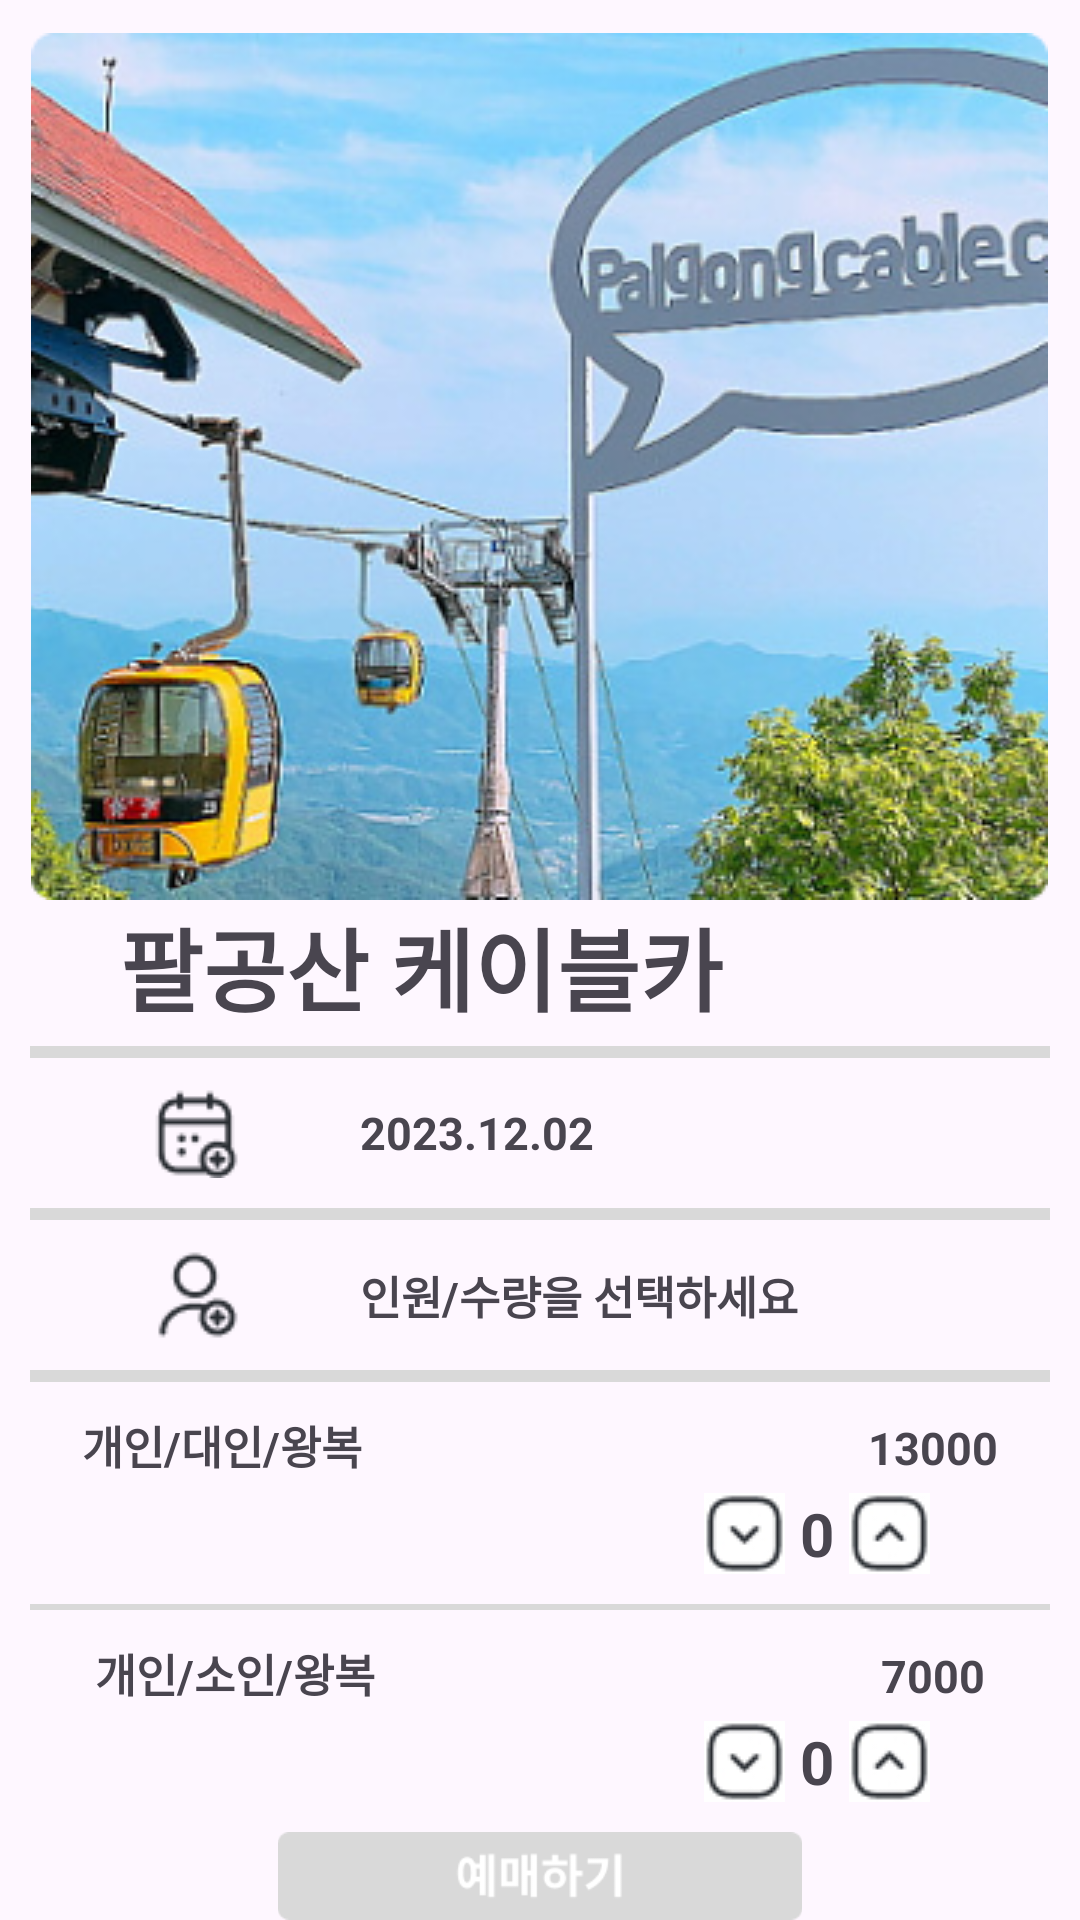

Android layout source for this screen:
<!-- AndroidManifest.xml: application theme Theme.Gedit_hackaton -->
<!-- res/layout/reservation_page.xml -->
<?xml version="1.0" encoding="utf-8"?>
<LinearLayout xmlns:android="http://schemas.android.com/apk/res/android"
    android:orientation="vertical"
    android:layout_width="match_parent"
    android:layout_height="match_parent">

    <ImageView
        android:layout_width="wrap_content"
        android:layout_height="wrap_content"
        android:src="@drawable/cablecarimage"
        android:layout_marginTop="11dp"
        android:layout_gravity="center_horizontal"/>
    <TextView
        android:layout_width="wrap_content"
        android:layout_height="wrap_content"
        android:text="팔공산 케이블카"
        android:layout_marginLeft="40dp"
        android:textSize="30dp"
        android:textStyle="bold"/>
    
    <TextView
        android:layout_width="340dp"
        android:layout_height="4dp"
        android:background="#D9D9D9"
        android:layout_gravity="center_horizontal"
        android:layout_marginTop="5dp"/>
    
    <LinearLayout
        android:layout_width="match_parent"
        android:layout_height="wrap_content"
        android:orientation="horizontal"
        android:layout_marginTop="10dp">
        <ImageView
            android:layout_width="wrap_content"
            android:layout_height="wrap_content"
            android:src="@drawable/calendaradd"
            android:layout_marginRight="20dp"
            android:layout_marginLeft="50dp"/>
        <TextView
            android:layout_width="wrap_content"
            android:layout_height="wrap_content"
            android:text="2023.12.02"
            android:layout_gravity="center_vertical"
            android:layout_marginLeft="20dp"
            android:textSize="15dp"
            android:textStyle="bold"/>
    </LinearLayout>

    <TextView
        android:layout_width="340dp"
        android:layout_height="4dp"
        android:background="#D9D9D9"
        android:layout_gravity="center_horizontal"
        android:layout_marginTop="10dp"/>

    <LinearLayout
        android:layout_width="match_parent"
        android:layout_height="wrap_content"
        android:orientation="horizontal"
        android:layout_marginTop="10dp">
        <ImageView
            android:layout_width="wrap_content"
            android:layout_height="wrap_content"
            android:src="@drawable/useradd"
            android:layout_marginRight="20dp"
            android:layout_marginLeft="50dp"/>
        <TextView
            android:layout_width="wrap_content"
            android:layout_height="wrap_content"
            android:text="인원/수량을 선택하세요"
            android:layout_gravity="center_vertical"
            android:layout_marginLeft="20dp"
            android:textSize="15dp"
            android:textStyle="bold"/>
    </LinearLayout>

    <TextView
        android:layout_width="340dp"
        android:layout_height="4dp"
        android:background="#D9D9D9"
        android:layout_gravity="center_horizontal"
        android:layout_marginTop="10dp"/>
    <TextView
        android:layout_width="wrap_content"
        android:layout_height="wrap_content"
        android:text="개인/대인/왕복                                              13000"
        android:textSize="15dp"
        android:textStyle="bold"
        android:layout_gravity="center"
        android:layout_marginTop="10dp"/>
    <LinearLayout
        android:layout_width="wrap_content"
        android:layout_height="wrap_content"
        android:orientation="horizontal"
        android:layout_gravity="right"
        android:layout_marginTop="5dp">
        <ImageView
            android:id="@+id/downBtn1"
            android:layout_width="wrap_content"
            android:layout_height="wrap_content"
            android:src="@drawable/arrowsquaredown"/>
        <TextView
            android:id="@+id/cntpp"
            android:layout_width="wrap_content"
            android:layout_height="wrap_content"
            android:text="0"
            android:layout_gravity="center_vertical"
            android:layout_marginLeft="5dp"
            android:layout_marginRight="5dp"
            android:textSize="20dp"
            android:textStyle="bold"/>
        <ImageView
            android:id="@+id/upBtn1"
            android:layout_width="wrap_content"
            android:layout_height="wrap_content"
            android:src="@drawable/arrowsquareup"
            android:layout_marginRight="50dp"/>

    </LinearLayout>

    <TextView
        android:layout_width="340dp"
        android:layout_height="2dp"
        android:background="#D9D9D9"
        android:layout_gravity="center_horizontal"
        android:layout_marginTop="10dp"/>
    <TextView
        android:layout_width="wrap_content"
        android:layout_height="wrap_content"
        android:text="개인/소인/왕복                                              7000"
        android:textSize="15dp"
        android:textStyle="bold"
        android:layout_gravity="center"
        android:layout_marginTop="10dp"/>
    <LinearLayout
        android:layout_width="wrap_content"
        android:layout_height="wrap_content"
        android:orientation="horizontal"
        android:layout_gravity="right"
        android:layout_marginTop="5dp">
        <ImageView
            android:id="@+id/downBtn2"
            android:layout_width="wrap_content"
            android:layout_height="wrap_content"
            android:src="@drawable/arrowsquaredown"/>
        <TextView
            android:id="@+id/cntpp2"
            android:layout_width="wrap_content"
            android:layout_height="wrap_content"
            android:text="0"
            android:layout_gravity="center_vertical"
            android:layout_marginLeft="5dp"
            android:layout_marginRight="5dp"
            android:textSize="20dp"
            android:textStyle="bold"/>
        <ImageView
            android:id="@+id/upBtn2"
            android:layout_width="wrap_content"
            android:layout_height="wrap_content"
            android:src="@drawable/arrowsquareup"
            android:layout_marginRight="50dp"/>

    </LinearLayout>

    <ImageView
        android:id="@+id/reserBtn"
        android:layout_width="wrap_content"
        android:layout_height="wrap_content"
        android:src="@drawable/reservationbtn"
        android:layout_gravity="center"
        android:layout_marginTop="10dp"/>

    <LinearLayout
        android:layout_width="match_parent"
        android:layout_height="match_parent"
        android:gravity="bottom">
        <ImageView
            android:layout_width="match_parent"
            android:layout_height="wrap_content"
            android:src="@drawable/nav" />

    </LinearLayout>




</LinearLayout>
<!-- resources referenced by this layout -->
<resources>
  <!-- drawable arrowsquaredown: jpg bitmap (drawable, 2017 bytes) -->
  <!-- drawable arrowsquareup: jpg bitmap (drawable, 1972 bytes) -->
  <!-- drawable cablecarimage: png bitmap (drawable, 202102 bytes) -->
  <!-- drawable calendaradd: png bitmap (drawable, 992 bytes) -->
  <!-- drawable nav: png bitmap (drawable, 3716 bytes) -->
  <!-- drawable reservationbtn: png bitmap (drawable, 1812 bytes) -->
  <!-- drawable useradd: png bitmap (drawable, 1065 bytes) -->
  <style name="Theme.Gedit_hackaton" parent="Base.Theme.Gedit_hackaton" />
  <style name="Base.Theme.Gedit_hackaton" parent="Theme.Material3.DayNight.NoActionBar">
          
          
      </style>
</resources>
